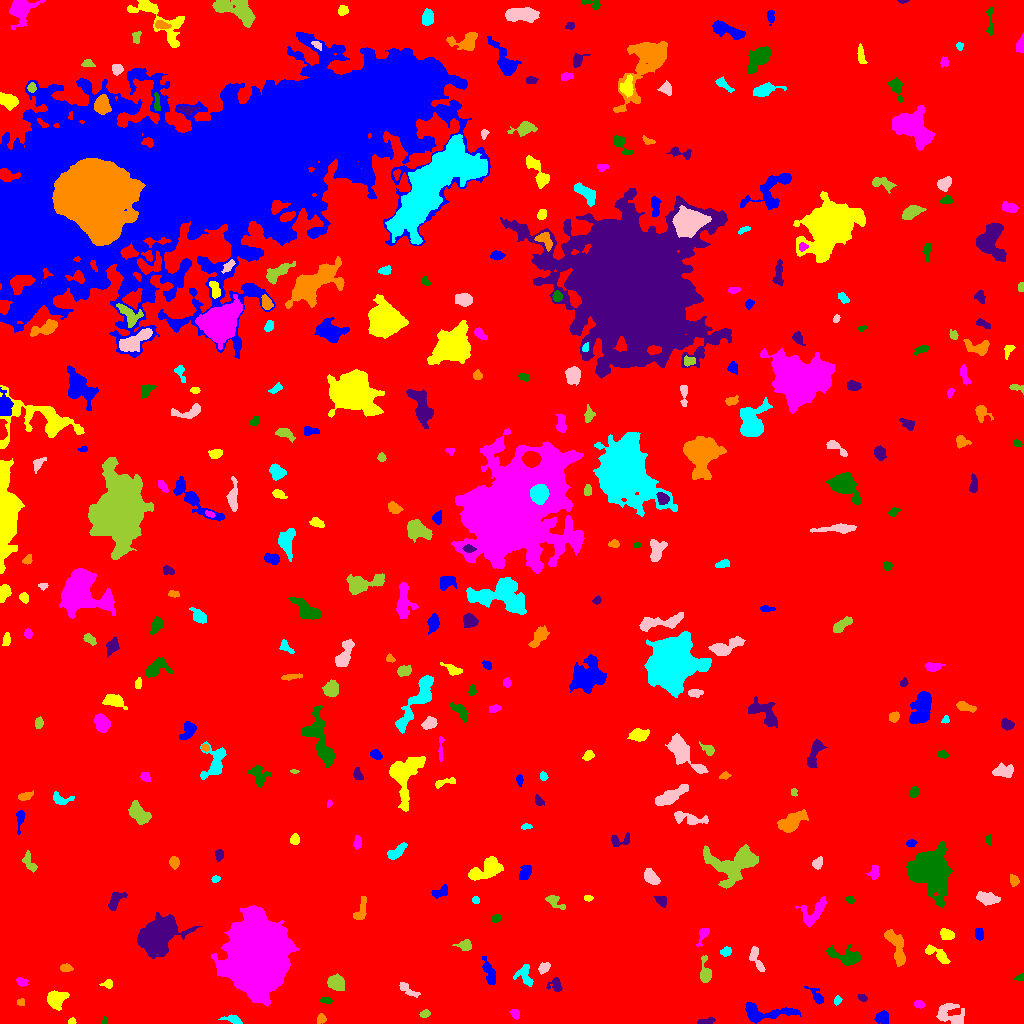

Data behind this chart, as committed beside it:
ID, X, Y, A, B, theta, total_flux, mu_max, mu_median, mu_mean, R_fwhm, R_e, R10, R90, x_start, x_end, y_start, y_end, area, greylevel
0, 526, 504.7, 300.7, 284.1, 0.7368, 2303622, 17.0, 2.0, 2.729, 65.56, 240.3, 90.9, 390.1, 0, 1023, 0, 1023, 844096, 2.729
1, 882.9, 5.657, 3.087, 2.878, -0.2824, 364.0, 5.0, 2.0, 2.275, 4.687, 3.656, 1.493, 5.698, 874, 888, 0, 13, 160, 9.275
2, 71.77, 2.462, 1.887, 1.358, 0.4668, 106.0, 6.0, 2.0, 2.255, 2.585, 2.034, 0.5642, 3.192, 68, 76, 0, 6, 47, 9.255
3, 515, 9.763, 2.568, 2.016, -1.05, 198.0, 5.0, 2.5, 2.357, 3.656, 2.932, 1.128, 4.442, 509, 519, 4, 14, 84, 11.36
4, 104.4, 2.905, 1.719, 1.109, 1.448, 116.0, 8.0, 2.5, 2.9, 2.185, 1.693, 0.5642, 2.764, 102, 107, 0, 7, 40, 9.9
5, 705.8, 2.227, 4.586, 1.459, 0.1343, 260.0, 4.0, 3.0, 2.708, 5.078, 3.338, 1.382, 4.853, 697, 715, 0, 6, 96, 8.708
6, 321.3, 4.578, 2.459, 2.206, 1.285, 403.0, 9.0, 4.5, 4.798, 3.656, 2.985, 1.128, 4.549, 317, 326, 0, 10, 84, 9.798
7, 233.7, 3.754, 4.451, 1.822, -0.2387, 448.0, 9.0, 3.0, 3.5, 3.478, 3.241, 1.128, 5.352, 218, 242, 0, 9, 128, 9.5
8, 949.3, 9.247, 7.687, 5.244, -0.3268, 940.0, 6.0, 2.0, 2.474, 7.695, 5.863, 2.326, 9.045, 936, 964, 0, 20, 380, 9.474
9, 425.1, 10.0, 2.251, 1.643, 0.2792, 134.0, 4.0, 2.0, 1.787, 3.7, 2.459, 0.9772, 3.827, 419, 430, 6, 14, 75, 8.787
10, 575.4, 18.1, 3.957, 2.398, 1.535, 305.0, 3.0, 2.0, 1.837, 5.642, 3.989, 1.784, 6.129, 570, 580, 9, 27, 166, 8.837
11, 763.6, 10.44, 14.78, 4.106, -0.01192, 1882, 9.0, 3.0, 3.749, 7.334, 6.747, 2.706, 10.87, 745, 801, 0, 21, 502, 9.749
12, 55.6, 24.58, 4.448, 3.936, 0.4972, 1704, 13.0, 5.0, 5.718, 5.997, 5.078, 2.034, 8.117, 47, 69, 13, 33, 298, 11.72
13, 919.1, 19.15, 2.559, 1.745, -0.2578, 163.0, 5.0, 2.0, 2.145, 3.141, 2.764, 0.9772, 4.184, 914, 924, 15, 23, 76, 9.145
14, 326.2, 23.08, 2.756, 1.257, -0.1591, 122.0, 6.0, 1.0, 1.694, 2.523, 2.257, 0.7979, 3.742, 320, 332, 20, 26, 72, 9.694
15, 862.2, 25.74, 2.186, 1.528, -0.3839, 156.0, 5.0, 2.0, 2.4, 3.192, 2.326, 0.9772, 3.613, 857, 867, 22, 29, 65, 9.4
16, 20.55, 21.07, 1.725, 1.629, 0.2412, 96.0, 4.0, 2.0, 1.714, 3.038, 2.111, 0.7979, 3.29, 17, 24, 18, 25, 56, 8.714
17, 837.3, 22.91, 2.175, 1.648, 1.109, 194.0, 7.0, 3.0, 3.129, 2.764, 2.394, 0.9772, 3.827, 834, 842, 18, 28, 62, 9.129
18, 408.6, 33.01, 6.149, 2.039, -0.5842, 542.0, 8.0, 3.0, 3.589, 4.478, 3.989, 1.493, 6.206, 399, 420, 26, 41, 151, 8.589
19, 336.1, 40.87, 4.041, 3.375, -0.2813, 1143, 10.0, 5.0, 4.743, 6.283, 4.787, 1.954, 7.378, 327, 344, 33, 50, 241, 10.74
20, 300.7, 34.74, 4.896, 3.442, -1.464, 1138, 10.0, 4.0, 4.23, 5.997, 5.015, 1.954, 7.939, 291, 308, 24, 46, 269, 10.23
21, 818.1, 25.39, 4.277, 2.014, -0.9208, 257.0, 6.0, 1.0, 1.702, 3.613, 2.877, 1.128, 5.109, 804, 823, 19, 37, 151, 8.702
22, 107.7, 39.23, 2.666, 1.826, 0.1119, 128.0, 4.0, 1.0, 1.542, 3.568, 2.459, 0.9772, 3.989, 99, 112, 35, 44, 83, 8.542
23, 21.86, 41.65, 2.769, 1.763, -0.3605, 207.0, 5.0, 2.0, 2.326, 3.568, 2.821, 1.128, 4.406, 16, 28, 37, 46, 89, 9.326
24, 1021, 45.95, 2.181, 1.369, 0.2401, 146.0, 7.0, 2.0, 2.561, 2.257, 1.954, 0.7979, 3.192, 1014, 1023, 43, 50, 57, 9.561
25, 555.5, 38.05, 3.503, 3.147, -0.9246, 457.0, 7.0, 3.0, 3.152, 4.26, 3.7, 1.493, 5.863, 546, 562, 32, 46, 145, 9.152
26, 65.76, 55.4, 3.094, 1.91, -0.04205, 309.0, 6.0, 3.0, 3.323, 4.514, 3.192, 1.262, 4.82, 60, 73, 52, 60, 93, 9.323
27, 524.9, 47.84, 5.818, 3.667, -1.253, 660.0, 6.0, 3.0, 2.933, 6.457, 4.754, 1.871, 7.313, 513, 533, 37, 59, 225, 8.933
28, 544.1, 55.78, 3.005, 1.971, 0.6748, 303.0, 6.0, 3.0, 2.73, 4.334, 3.141, 1.262, 4.754, 538, 550, 49, 61, 111, 9.73
29, 705.3, 49.26, 5.31, 2.482, -1.537, 728.0, 13.0, 3.0, 3.551, 3.7, 3.656, 1.262, 6.155, 700, 711, 41, 68, 205, 10.55
30, 1017, 60.36, 1.947, 1.369, -0.66, 99.0, 4.0, 2.0, 1.768, 3.141, 2.111, 0.7979, 3.241, 1013, 1023, 57, 63, 56, 9.768
31, 489.4, 50.16, 7.901, 2.396, -1.217, 635.0, 6.0, 2.0, 2.737, 6.024, 4.754, 1.871, 7.506, 482, 495, 39, 67, 232, 8.737
32, 938, 68.69, 7.657, 2.442, -0.5893, 864.0, 9.0, 3.0, 3.857, 4.951, 4.618, 1.693, 7.442, 925, 950, 60, 79, 224, 9.857
33, 257.6, 67.29, 16.64, 13.18, -1.514, 102537, 120.0, 14.0, 20.78, 10.09, 17.04, 5.557, 31.7, 211, 299, 17, 118, 4934, 25.78
34, 845.9, 66.83, 9.355, 3.68, -0.2532, 1069, 7.0, 3.0, 2.881, 6.103, 5.809, 2.326, 9.339, 826, 861, 58, 79, 371, 8.881
35, 158.5, 87.57, 9.919, 7.129, 0.6678, 8761, 25.0, 5.0, 6.708, 7.653, 9.458, 3.432, 16.47, 137, 202, 65, 111, 1306, 13.71
36, 896.1, 77.2, 10.61, 3.303, -1.214, 1798, 10.0, 4.0, 4.495, 7.959, 6.257, 2.523, 9.591, 884, 905, 57, 94, 400, 10.49
37, 725.9, 71.76, 2.543, 1.848, 0.3639, 183.0, 5.0, 2.0, 1.968, 3.192, 2.764, 0.9772, 4.406, 720, 731, 67, 77, 93, 8.968
38, 756.8, 63.58, 7.914, 2.161, -1.166, 411.0, 6.0, 2.0, 2.108, 4.72, 3.989, 1.382, 6.283, 749, 765, 52, 77, 195, 9.108
39, 465.3, 77.83, 3.153, 2.273, -0.04523, 257.0, 5.0, 2.0, 1.89, 3.785, 3.192, 1.262, 5.171, 452, 471, 73, 84, 136, 8.89
40, 123, 84.65, 2.935, 1.638, 1.058, 169.0, 6.0, 2.0, 2.284, 2.932, 2.459, 0.7979, 4.146, 119, 128, 74, 89, 74, 9.284
41, 978.9, 89.92, 3.254, 2.046, -1.415, 287.0, 4.0, 3.0, 2.842, 5.323, 3.338, 1.493, 5.046, 975, 983, 83, 95, 101, 8.842
42, 946.4, 88.62, 3.422, 2.287, -0.3993, 314.0, 5.0, 2.0, 2.196, 4.146, 3.478, 1.382, 5.557, 940, 954, 84, 95, 143, 11.2
43, 703.5, 89.92, 4.433, 2.017, 1.106, 355.0, 7.0, 2.0, 2.817, 3.785, 3.192, 1.262, 5.202, 696, 709, 77, 95, 126, 9.817
44, 496.1, 104.9, 1.99, 1.718, 0.7459, 155.0, 6.0, 2.0, 2.183, 2.985, 2.326, 0.7979, 3.742, 491, 501, 101, 109, 71, 9.183
45, 660.8, 123.6, 2.917, 2.195, -0.6361, 257.0, 5.0, 2.0, 2.295, 3.613, 3.038, 1.262, 4.918, 654, 666, 116, 127, 112, 9.295
46, 360.7, 112.8, 6.583, 2.358, 1.331, 358.0, 5.0, 2.0, 1.904, 3.868, 4.068, 1.493, 6.433, 353, 366, 104, 127, 188, 8.904
47, 475.5, 123.5, 1.844, 1.708, -0.0, 132.0, 5.0, 2.0, 2.444, 2.523, 2.257, 0.7979, 3.613, 472, 479, 120, 127, 54, 9.444
48, 988.3, 125.2, 5.087, 2.54, -0.1819, 1310, 16.0, 4.0, 5.436, 4.514, 4.406, 1.596, 7.291, 976, 1000, 118, 132, 241, 11.44
49, 554.2, 122.1, 5.513, 2.523, -0.6187, 431.0, 6.0, 2.0, 2.711, 4.886, 3.909, 1.493, 6.206, 545, 565, 114, 128, 159, 10.71
50, 744.7, 116.2, 6.892, 3.37, -0.03606, 630.0, 7.0, 2.0, 2.603, 4.442, 4.652, 1.784, 7.442, 732, 759, 110, 127, 242, 9.603
51, 440.4, 131.3, 4.718, 2.365, 0.3656, 395.0, 5.0, 3.0, 2.724, 5.352, 4.068, 1.596, 5.971, 431, 447, 125, 139, 145, 8.724
52, 588.2, 125.3, 2.312, 1.315, 0.02297, 171.0, 6.0, 3.0, 3.226, 3.29, 2.257, 0.7979, 3.432, 584, 593, 122, 128, 53, 10.23
53, 812.6, 110.2, 8.812, 4.398, 0.8339, 809.0, 6.0, 2.0, 2.247, 6.257, 5.499, 2.111, 9.045, 795, 826, 96, 127, 360, 9.247
54, 849.9, 124, 1.922, 1.562, -0.7895, 137.0, 5.0, 2.0, 2.283, 2.932, 2.185, 0.7979, 3.478, 845, 854, 120, 127, 60, 9.283
55, 115.2, 123.4, 5.485, 2.741, 0.9546, 586.0, 6.0, 3.0, 2.915, 6.077, 4.478, 1.784, 6.933, 108, 127, 113, 131, 201, 8.915
56, 1014, 143.1, 2.48, 2.018, -1.208, 276.0, 7.0, 3.0, 2.875, 3.385, 2.821, 1.128, 4.478, 1010, 1019, 137, 149, 96, 10.88
57, 215.5, 144.5, 1.923, 1.402, 0.2041, 122.0, 6.0, 2.0, 2.179, 2.523, 2.034, 0.7979, 3.241, 211, 220, 141, 148, 56, 9.179
58, 651, 146.6, 4.387, 2.584, -0.7903, 889.0, 10.0, 4.0, 4.536, 5.412, 4.26, 1.693, 6.676, 644, 660, 139, 155, 196, 10.54
59, 734.8, 160.6, 13.12, 8.299, 0.2086, 7281, 23.0, 6.0, 6.921, 6.676, 9.39, 3.338, 15.85, 703, 758, 135, 179, 1052, 11.92
... 306 more rows
